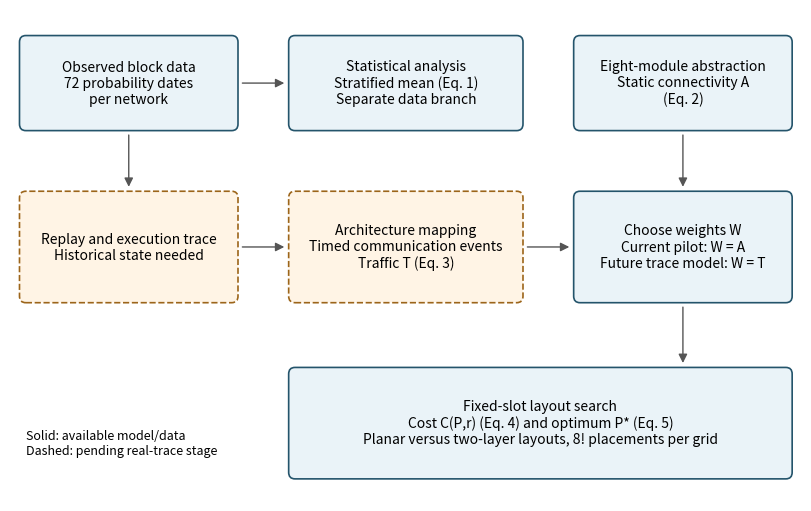

The matplotlib source for this figure: (Note: this script raises an exception after producing the figure.)
"""Conceptual workflow, not a measured hardware implementation."""
import os
os.environ.setdefault('MPLCONFIGDIR','/tmp/blocksys-mpl')
import matplotlib
matplotlib.use('Agg')
import matplotlib.pyplot as plt
from matplotlib.patches import FancyBboxPatch,FancyArrowPatch
from pathlib import Path
fig,ax=plt.subplots(figsize=(8,5),layout='constrained');ax.set_xlim(0,10);ax.set_ylim(0,6);ax.axis('off')
def box(x,y,w,h,text,planned=False):
 ax.add_patch(FancyBboxPatch((x,y),w,h,boxstyle='round,pad=0.08',facecolor='#fff4e5' if planned else '#eaf3f8',edgecolor='#9c651a' if planned else '#24546b',linestyle='--' if planned else '-',linewidth=1.2));ax.text(x+w/2,y+h/2,text,ha='center',va='center',fontsize=10)
def arrow(a,b):ax.add_patch(FancyArrowPatch(a,b,arrowstyle='-|>',mutation_scale=13,color='#555555'))
box(.2,4.6,2.6,1,'Observed block data\n72 probability dates\nper network')
box(3.6,4.6,2.8,1,'Statistical analysis\nStratified mean (Eq. 1)\nSeparate data branch')
arrow((2.9,5.1),(3.5,5.1))
box(.2,2.5,2.6,1.2,'Replay and execution trace\nHistorical state needed',True)
arrow((1.5,4.5),(1.5,3.8))
box(3.6,2.5,2.8,1.2,'Architecture mapping\nTimed communication events\nTraffic T (Eq. 3)',True)
arrow((2.9,3.1),(3.5,3.1))
box(7.2,4.6,2.6,1,'Eight-module abstraction\nStatic connectivity A\n(Eq. 2)')
box(7.2,2.5,2.6,1.2,'Choose weights W\nCurrent pilot: W = A\nFuture trace model: W = T')
arrow((8.5,4.5),(8.5,3.8));arrow((6.5,3.1),(7.1,3.1))
box(3.6,.35,6.2,1.2,'Fixed-slot layout search\nCost C(P,r) (Eq. 4) and optimum P* (Eq. 5)\nPlanar versus two-layer layouts, 8! placements per grid')
arrow((8.5,2.4),(8.5,1.65))
ax.text(.2,.7,'Solid: available model/data\nDashed: pending real-trace stage',fontsize=9,va='center')
out=Path(__file__).resolve().parents[1]/'figures';fig.savefig(out/'model_workflow.pdf',bbox_inches='tight');fig.savefig(out/'model_workflow.png',dpi=170,bbox_inches='tight')
